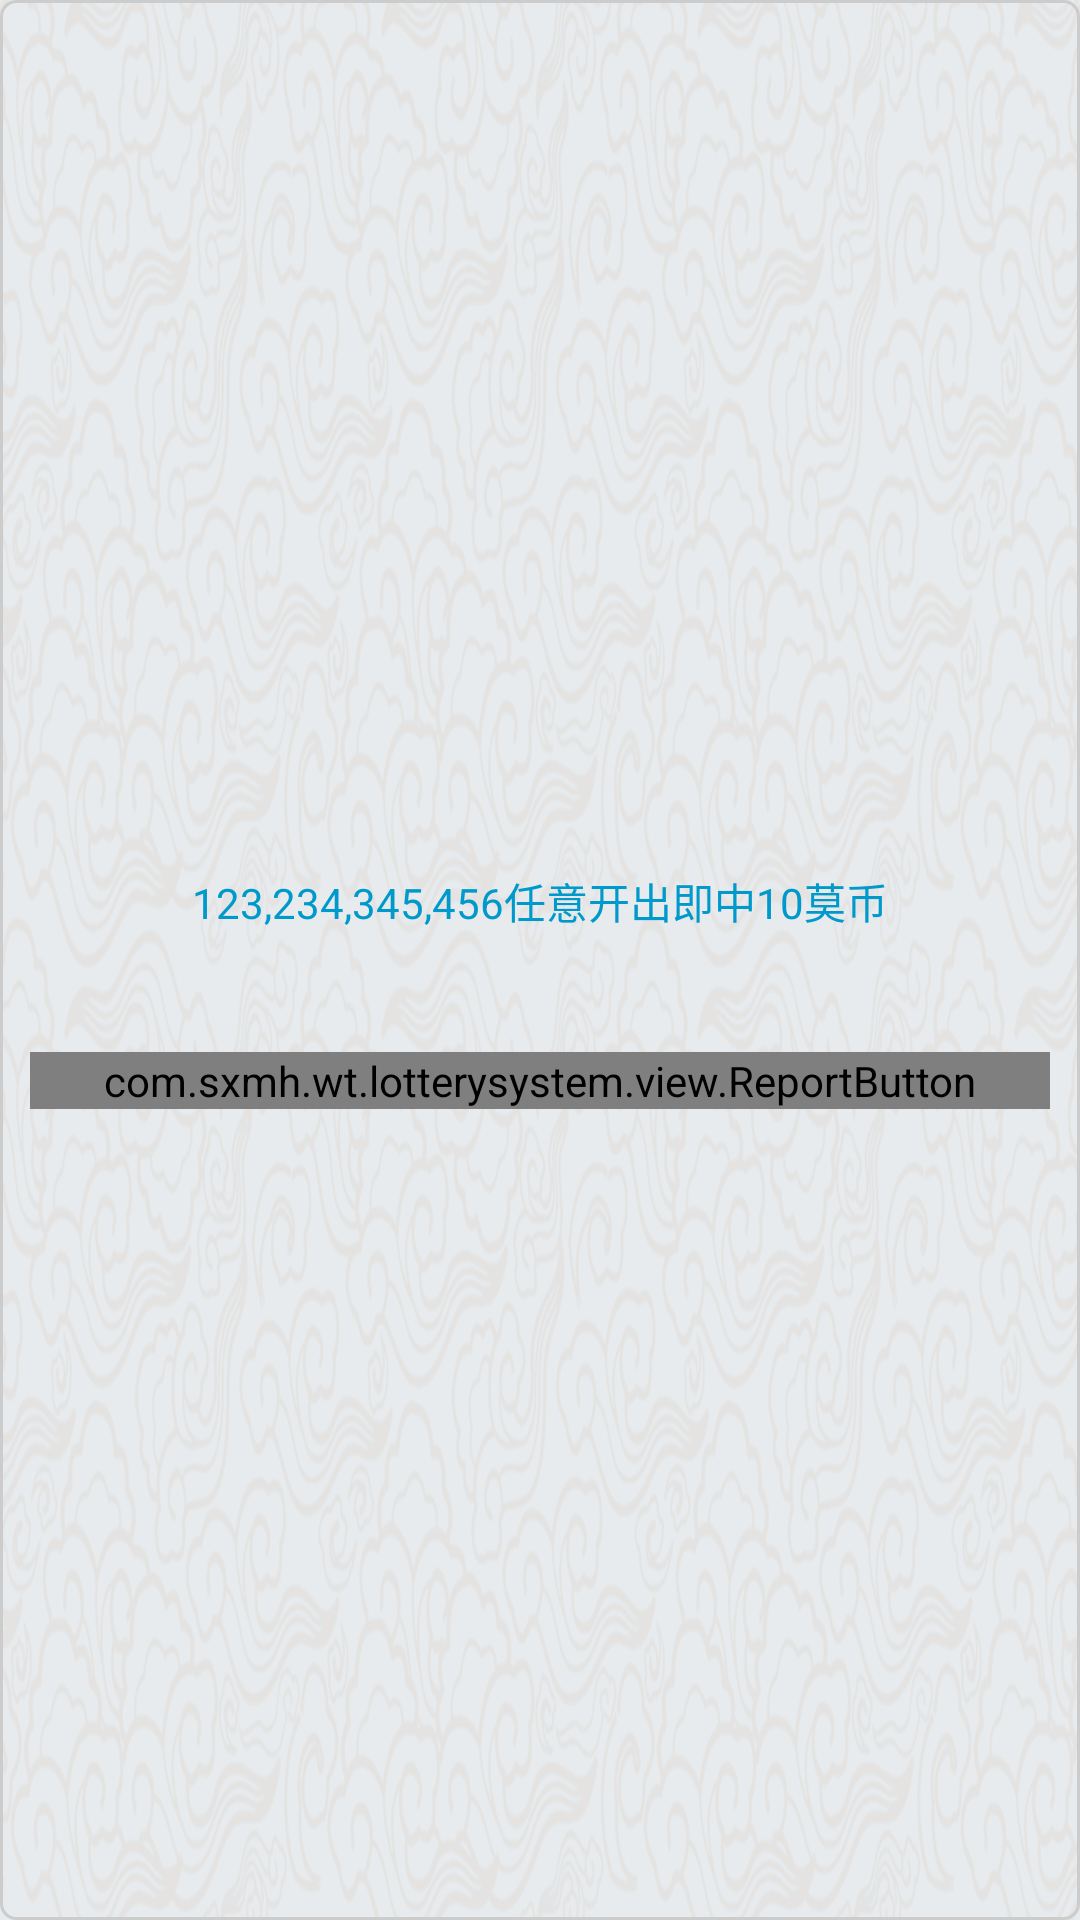

Here is an Android app screen rendered from its layout file. Give the layout XML and the strings, colors and styles it references.
<!-- AndroidManifest.xml: application theme AppTheme -->
<!-- res/layout/fragment_sanlian_all.xml -->
<?xml version="1.0" encoding="utf-8"?>
<FrameLayout xmlns:android="http://schemas.android.com/apk/res/android"
    android:layout_width="match_parent"
    android:layout_height="match_parent"
    android:background="@drawable/shape_et_bk">

    <LinearLayout
        android:layout_width="match_parent"
        android:layout_height="wrap_content"
        android:layout_gravity="center"
        android:gravity="center"
        android:orientation="vertical">

        <TextView
            android:layout_width="wrap_content"
            android:layout_height="wrap_content"
            android:layout_margin="@dimen/big_dimen"
            android:text="123,234,345,456任意开出即中10莫币"
            android:textColor="@android:color/holo_blue_dark" />

        <com.sxmh.wt.lotterysystem.view.ReportButton
            android:id="@+id/rb_all_select"
            android:layout_width="500dp"
            android:layout_marginTop="@dimen/big_dimen"
            android:layout_height="wrap_content"
            android:text="三连号通选"
            android:textColor="@color/colorTextWhite" />
    </LinearLayout>
</FrameLayout>
<!-- resources referenced by this layout -->
<resources>
  <color name="colorTextWhite">#FEFEFE</color>
  <dimen name="big_dimen">20dp</dimen>
  <!-- drawable shape_et_bk (drawable) -->
  <?xml version="1.0" encoding="utf-8"?>
  <shape xmlns:android="http://schemas.android.com/apk/res/android">
  
      <stroke android:color="@color/ColorFrame" android:width="1dp"/>
      <size android:width="100dp" android:height="30dp"/>
      <corners android:radius="5dp"/>
      <padding android:top="10dp" android:bottom="10dp" android:left="10dp" android:right="10dp"/>
  </shape>
  <style name="AppTheme" parent="Theme.AppCompat.Light.NoActionBar">
          <item name="android:background">@null</item>
          
          <item name="colorPrimary">@color/colorPrimary</item>
          <item name="colorPrimaryDark">@color/colorPrimaryDark</item>
          <item name="colorAccent">@color/colorAccent</item>
          <item name="windowNoTitle">true</item>
          <item name="android:windowBackground">@drawable/dl_bj</item>
      </style>
  <color name="ColorFrame">#ccc</color>
  <color name="colorPrimary">#0074c2</color>
  <color name="colorPrimaryDark">#303F9F</color>
  <color name="colorAccent">#FF0000</color>
  <!-- drawable dl_bj: png bitmap (drawable-hdpi, 825845 bytes) -->
</resources>
